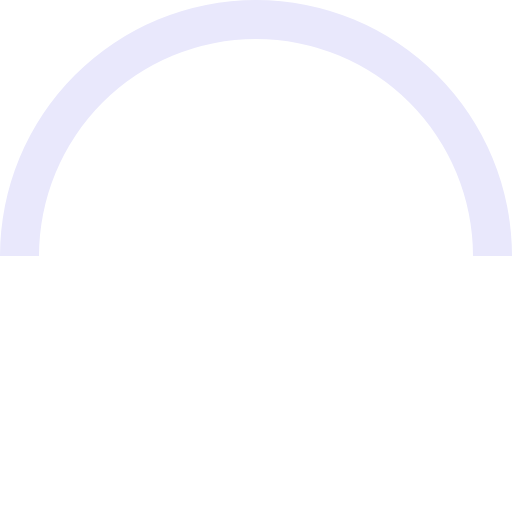
t = 0.00 s
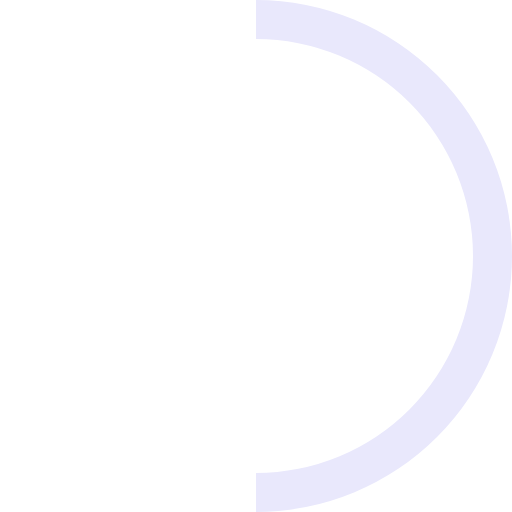
t = 0.20 s
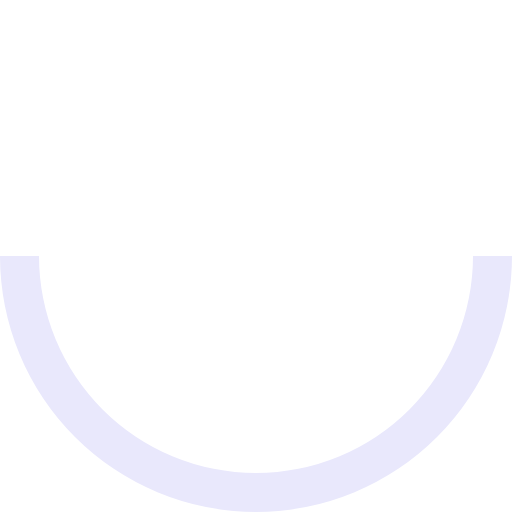
t = 0.40 s
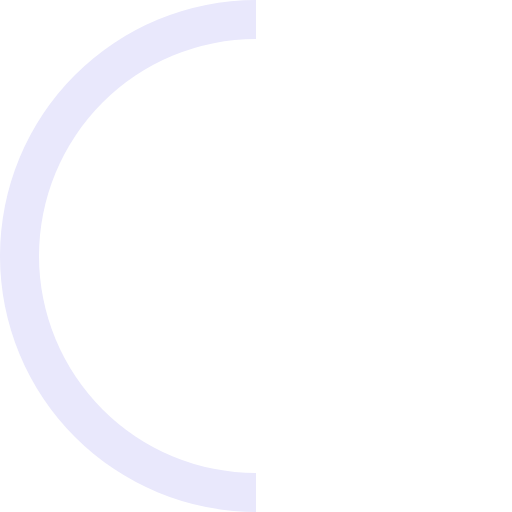
t = 0.60 s

The animated SVG that drew these frames (rendered in a browser with its animation timeline set to each time). Animation: 1 SMIL element (animateTransform=1); one cycle of 0.80 s, repeats indefinitely.

<?xml version="1.0" encoding="UTF-8" standalone="no"?><svg xmlns:svg="http://www.w3.org/2000/svg" xmlns="http://www.w3.org/2000/svg" xmlns:xlink="http://www.w3.org/1999/xlink" version="1.0" width="64px" height="64px" viewBox="0 0 128 128" xml:space="preserve"><g><path d="M64 9.75A54.25 54.25 0 0 0 9.75 64H0a64 64 0 0 1 128 0h-9.75A54.25 54.25 0 0 0 64 9.75z" fill="#e9e8fc"/><animateTransform attributeName="transform" type="rotate" from="0 64 64" to="360 64 64" dur="800ms" repeatCount="indefinite"></animateTransform></g></svg>
